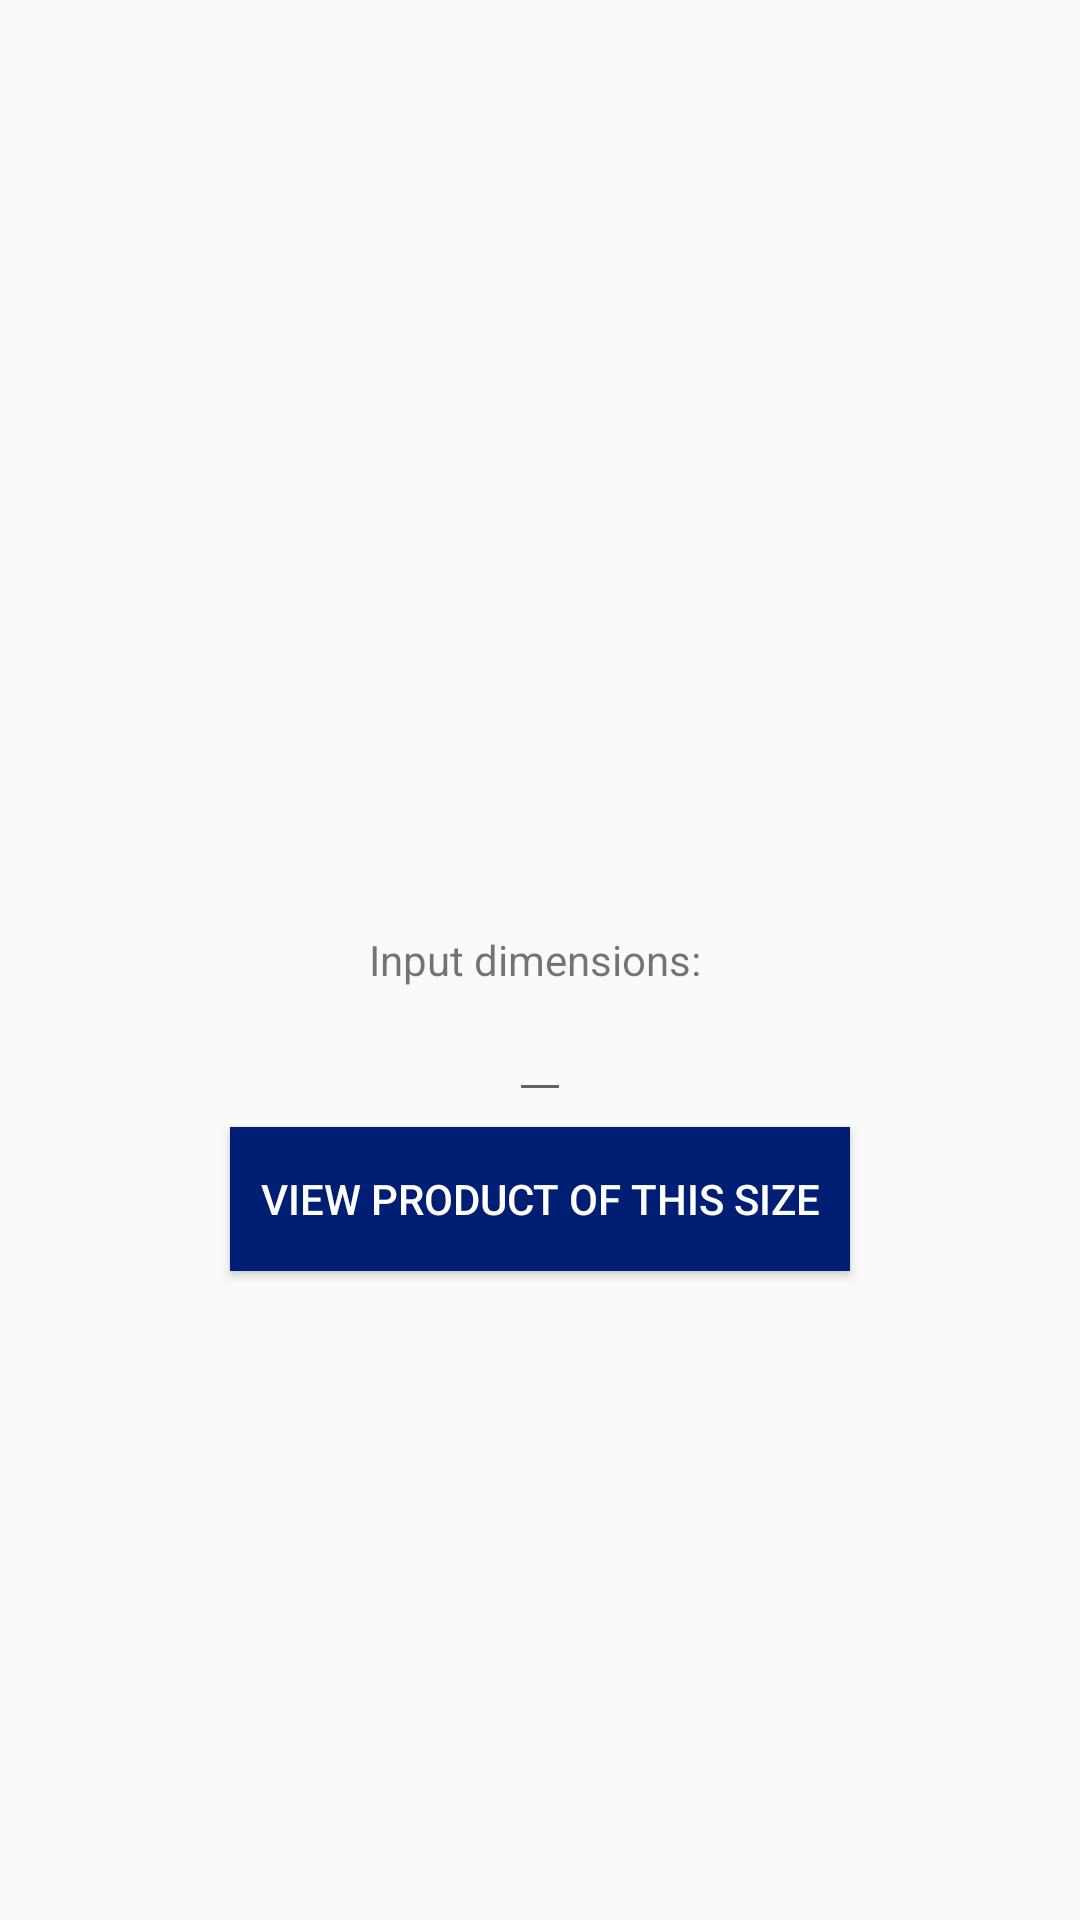

Reconstruct the res/layout file that produces this screen, plus the resources it refers to.
<!-- AndroidManifest.xml: application theme AppTheme -->
<!-- res/layout/content_custom.xml -->
<?xml version="1.0" encoding="utf-8"?>
<RelativeLayout xmlns:android="http://schemas.android.com/apk/res/android"
    xmlns:tools="http://schemas.android.com/tools"
    android:layout_width="match_parent"
    android:layout_height="match_parent">

    <TextView
        android:id="@+id/fieldLabel"
        android:layout_width="wrap_content"
        android:layout_height="wrap_content"
        android:layout_centerHorizontal="true"
        android:layout_centerVertical="true"
        android:text="Input dimensions: ">
    </TextView>

    <EditText
        android:id="@+id/customDimensionsInput"
        android:layout_width="wrap_content"
        android:layout_height="wrap_content"
        android:layout_marginStart="16dp"
        android:layout_centerHorizontal="true"
        android:layout_below="@id/fieldLabel"
        android:layout_marginEnd="16dp"
        android:inputType="number" />

    <Button
        android:id="@+id/viewProductButton"
        android:padding="10dp"
        android:background="@color/colorPrimaryDark"
        android:textColor="#FFFFFF"
        android:layout_margin="5dp"
        android:layout_width="wrap_content"
        android:layout_height="wrap_content"
        android:layout_below="@id/customDimensionsInput"
        android:layout_centerHorizontal="true"
        android:text="View product of this size" />

</RelativeLayout>
<!-- resources referenced by this layout -->
<resources>
  <color name="colorPrimaryDark">#001E73</color>
  <style name="AppTheme" parent="Theme.AppCompat.Light" />
</resources>
